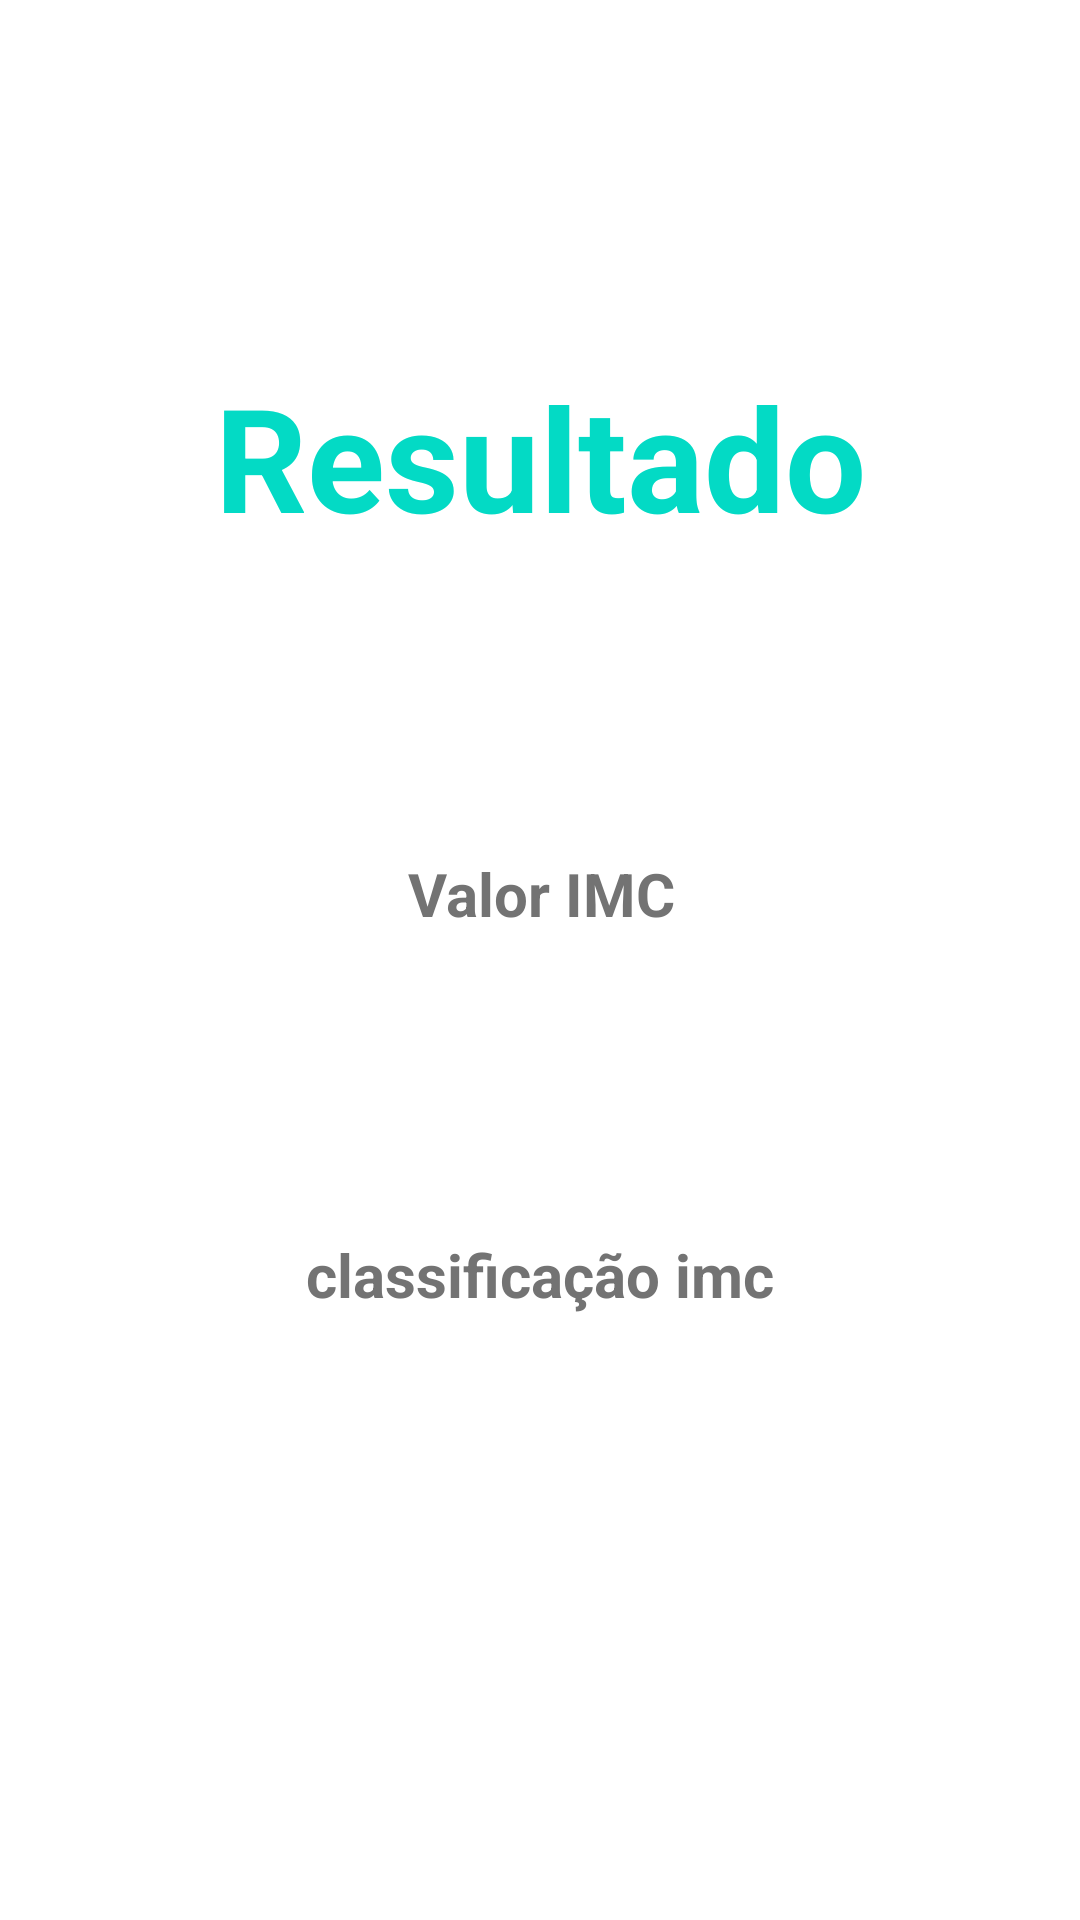

Here is an Android app screen rendered from its layout file. Give the layout XML and the strings, colors and styles it references.
<!-- AndroidManifest.xml: application theme Theme.IMCCalculadora -->
<!-- res/layout/activity_result.xml -->
<?xml version="1.0" encoding="utf-8"?>
<androidx.constraintlayout.widget.ConstraintLayout xmlns:android="http://schemas.android.com/apk/res/android"
    xmlns:app="http://schemas.android.com/apk/res-auto"
    xmlns:tools="http://schemas.android.com/tools"
    android:layout_width="match_parent"
    android:layout_height="match_parent"
    tools:context=".ResultActivity">

    <TextView
        android:id="@+id/resultTITLE"
        android:layout_width="wrap_content"
        android:layout_height="wrap_content"
        android:layout_marginTop="120dp"
        android:text="@string/result_txt"
        android:textColor="@color/teal_200"
        android:textSize="48sp"
        android:textStyle="bold"
        app:layout_constraintEnd_toEndOf="parent"
        app:layout_constraintStart_toStartOf="parent"
        app:layout_constraintTop_toBottomOf="parent"
        app:layout_constraintTop_toTopOf="parent" />

    <TextView
        android:id="@+id/resultTXT"
        style="@style/input_style"
        android:layout_width="wrap_content"
        android:layout_height="wrap_content"
        android:layout_marginStart="16dp"
        android:layout_marginLeft="16dp"
        android:layout_marginTop="100dp"
        android:layout_marginEnd="16dp"
        android:layout_marginRight="16dp"
        android:textSize="20sp"
        app:layout_constraintEnd_toEndOf="parent"
        app:layout_constraintStart_toStartOf="parent"
        app:layout_constraintTop_toBottomOf="@+id/resultTITLE"
        android:text="@string/imc_value_text"
        android:textColor="@color/default_android"/>

    <TextView
        android:id="@+id/classificationTXT"
        style="@style/input_style"
        android:layout_width="wrap_content"
        android:layout_height="wrap_content"
        android:layout_marginStart="16dp"
        android:layout_marginLeft="16dp"
        android:layout_marginTop="100dp"
        android:layout_marginEnd="16dp"
        android:layout_marginRight="16dp"
        android:textSize="20sp"
        app:layout_constraintEnd_toEndOf="parent"
        app:layout_constraintStart_toStartOf="parent"
        app:layout_constraintTop_toBottomOf="@+id/resultTXT"
        android:text="@string/imc_class_txt"
        android:textColor="@color/default_android"/>



</androidx.constraintlayout.widget.ConstraintLayout>
<!-- resources referenced by this layout -->
<resources>
  <color name="default_android">#737373</color>
  <color name="teal_200">#FF03DAC5</color>
  <string name="imc_class_txt">classificação imc</string>
  <string name="imc_value_text">Valor IMC</string>
  <string name="result_txt">Resultado</string>
  <style name="input_style">
          <item name="android:layout_marginTop">36dp</item>
          <item name="android:layout_marginHorizontal">64dp</item>
          <item name="android:inputType">numberDecimal</item>
          <item name="android:textColor">@color/teal_700</item>
          <item name="android:textStyle">bold</item>
          <item name="android:textAlignment">center</item>
      </style>
  <style name="Theme.IMCCalculadora" parent="Theme.MaterialComponents.DayNight.DarkActionBar">
          
          <item name="colorPrimary">@color/purple_200</item>
          <item name="colorPrimaryVariant">@color/purple_700</item>
          <item name="colorOnPrimary">@color/white</item>
          
          <item name="colorSecondary">@color/teal_200</item>
          <item name="colorSecondaryVariant">@color/teal_200</item>
          <item name="colorOnSecondary">@color/black</item>
          
          <item name="android:statusBarColor" tools:targetApi="l">?attr/colorPrimaryVariant</item>
          
      </style>
  <color name="teal_700">#FF018786</color>
  <color name="purple_200">#FFBB86FC</color>
  <color name="purple_700">#FF3700B3</color>
  <color name="white">#FFFFFFFF</color>
  <color name="black">#FF000000</color>
</resources>
